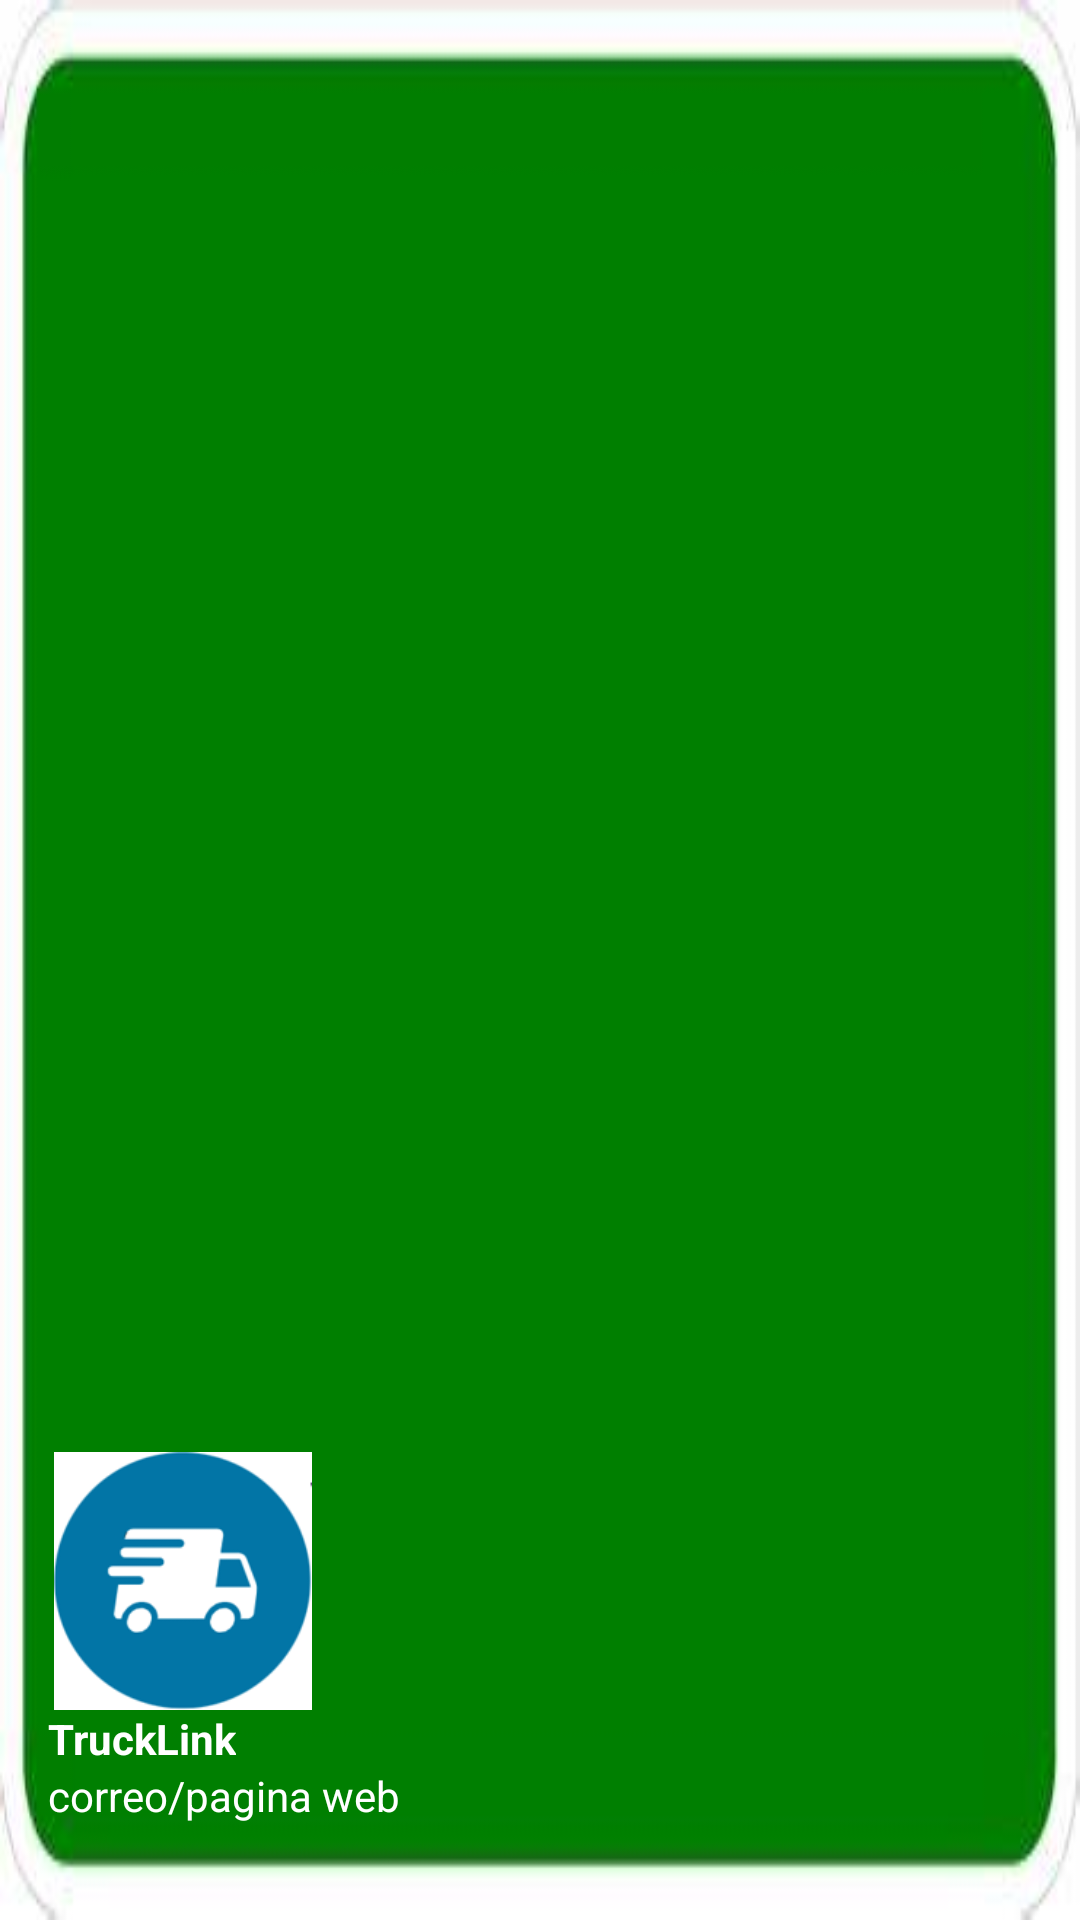

Write the Android layout XML for this screen, with the resource values it uses.
<!-- AndroidManifest.xml: application theme Theme.FreightLink -->
<!-- res/layout/nav_header.xml -->
<?xml version="1.0" encoding="utf-8"?>
<LinearLayout
    xmlns:android="http://schemas.android.com/apk/res/android"
    android:orientation="vertical"
    android:layout_width="match_parent"
    android:layout_height="176dp"
    android:gravity="bottom"
    android:padding="16dp"
    android:background="@drawable/img"
    android:theme="@style/ThemeOverlay.AppCompat.Dark">

    <ImageView
        android:layout_width="90dp"
        android:layout_height="86dp"
        android:src="@drawable/logo" />

    <TextView
        android:layout_width="wrap_content"
        android:layout_height="wrap_content"
        android:text="TruckLink"
        android:textColor="@color/white"
        android:textStyle="bold"/>

    <TextView
        android:layout_width="wrap_content"
        android:layout_height="wrap_content"
        android:text="correo/pagina web"
        android:textColor="@color/white"
        android:textSize="14sp"
        android:layout_marginBottom="16dp"/>

</LinearLayout>
<!-- resources referenced by this layout -->
<resources>
  <color name="white">#FFFFFFFF</color>
  <!-- drawable img: png bitmap (drawable, 10043 bytes) -->
  <!-- drawable logo: png bitmap (drawable, 9444 bytes) -->
  <style name="Theme.FreightLink" parent="Theme.MaterialComponents.DayNight.NoActionBar">
          
          <item name="colorPrimary">@color/blue</item>
          <item name="colorPrimaryVariant">@color/teal_200</item>
          <item name="colorOnPrimary">@color/white</item>
          
          <item name="colorSecondary">@color/teal_200</item>
          <item name="colorSecondaryVariant">@color/teal_700</item>
          <item name="colorOnSecondary">@color/black</item>
          
          <item name="android:statusBarColor">?attr/colorPrimaryVariant</item>
          
      </style>
  <color name="blue">#0000FF</color>
  <color name="teal_200">#FF03DAC5</color>
  <color name="teal_700">#FF018786</color>
  <color name="black">#FF000000</color>
</resources>
